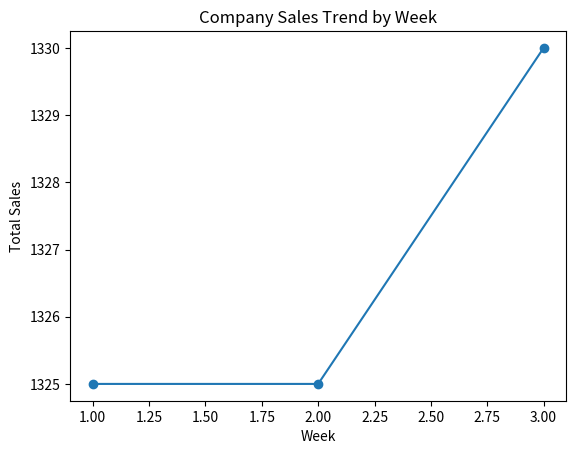

The matplotlib source for this figure: (Note: this script raises an exception after producing the figure.)
import logging

import matplotlib.pyplot as plt
import pandas as pd


def configure_logging() -> None:
    logging.basicConfig(level=logging.INFO, format="%(message)s")

    df = pd.DataFrame(
        {
            "Store": ["A", "B"],
            "Jan_Sales": [100, 90],
            "Feb_Sales": [120, 100],
            "Mar_Sales": [130, 110],
        }
    )

    long_df = pd.melt(df, id_vars="Store", var_name="Month", value_name="Sales")

    long_df["Month"] = long_df["Month"].str.replace("_Sales", "")

    wide_df = long_df.pivot(
        index="Store", columns="Month", values="Sales"
    ).reset_index()

    pivot_df = long_df.pivot_table(
        index="Store", columns="Month", values="Sales", aggfunc="sum"
    ).reset_index()

    data = pd.DataFrame(
        {
            "Store": ["A", "A", "A", "B", "B", "B"],
            "Month": ["Jan", "Feb", "Mar", "Jan", "Feb", "Mar"],
            "Sales": [100, 120, 130, 90, 100, 110],
        }
    )

    store_sum = data.groupby("Store")["Sales"].sum().reset_index()

    month_avg = data.groupby("Month")["Sales"].mean().reset_index()

    store_month_sum = data.groupby(["Store", "Month"])["Sales"].sum().reset_index()

    store_agg = data.groupby("Store")["Sales"].agg(["mean", "sum", "std"]).reset_index()

    store_renamed = (
        data.groupby("Store")["Sales"]
        .agg(avg_sales="mean", total_sales="sum", volatility="std")
        .reset_index()
    )

    summary = data.groupby("Store")["Sales"].sum().reset_index()

    raw = pd.DataFrame(
        {
            "Store": ["North", "South", "East", "West"],
            "Week_1": [300, 250, 400, 375],
            "Week_2": [310, 245, 390, 380],
            "Week_3": [305, 260, 395, 370],
        }
    )

    long = pd.melt(raw, id_vars="Store", var_name="Week", value_name="Sales")

    long["Week"] = long["Week"].str.replace("Week_", "").astype(int)

    summary = long.groupby("Store")["Sales"].agg(avg="mean", total="sum").reset_index()

    weekly = long.groupby("Week")["Sales"].sum().reset_index()

    plt.plot(weekly["Week"], weekly["Sales"], marker="o")

    plt.xlabel("Week")

    plt.ylabel("Total Sales")

    plt.title("Company Sales Trend by Week")

    plt.savefig("weekly_sales.png")

    plt.show()


def step_4_compare_stores_side_by_side() -> None:
    pivot = long.pivot(index="Week", columns="Store", values="Sales").reset_index()

    for store in pivot.columns[1:]:
        plt.plot(pivot["Week"], pivot[store], label=store)

    plt.xlabel("Week")

    plt.ylabel("Sales")

    plt.title("Store-wise Weekly Sales")

    plt.legend()

    plt.savefig("store_weekly_sales.png")

    plt.show()


def main() -> None:
    configure_logging()
    step_4_compare_stores_side_by_side()


if __name__ == "__main__":
    main()
